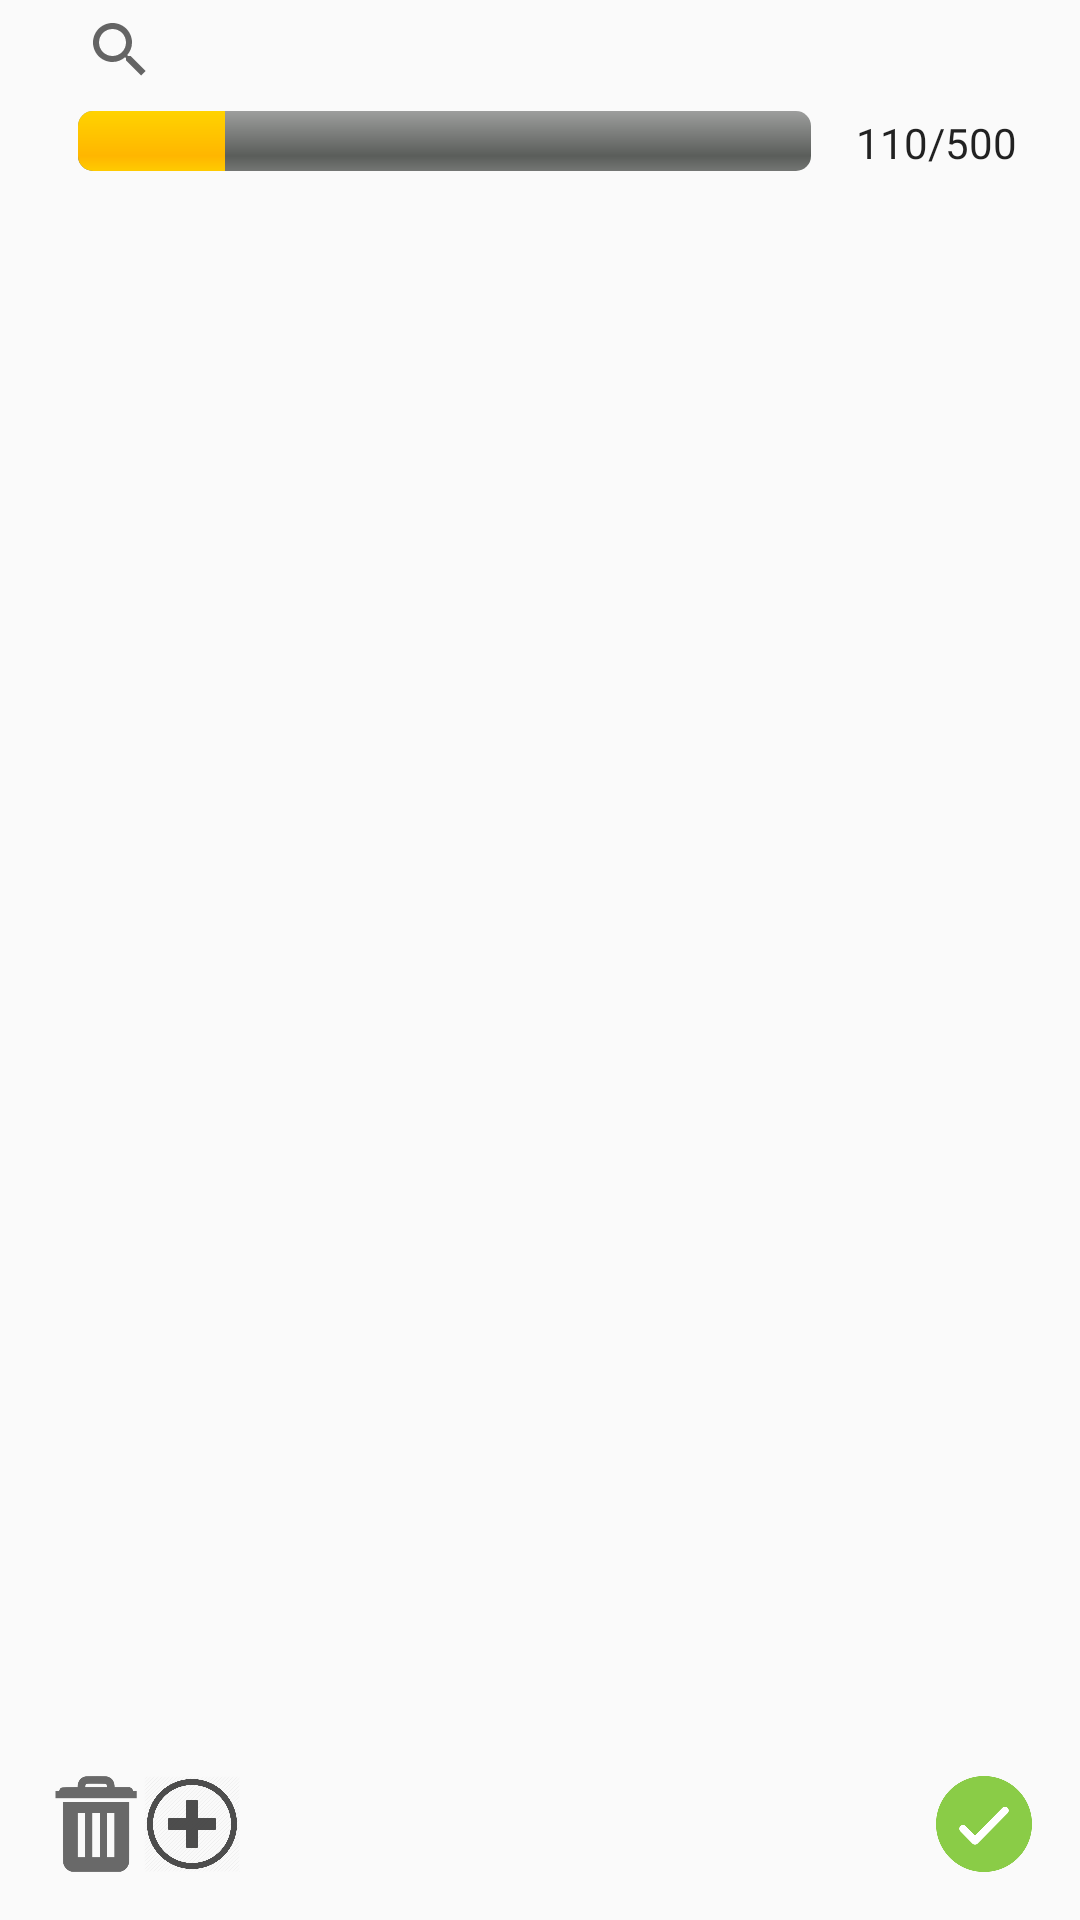

Produce the Android XML layout that renders to this screen, including the resource entries it uses.
<!-- AndroidManifest.xml: application theme AppTheme -->
<!-- res/layout/single_group_events.xml -->
<RelativeLayout xmlns:android="http://schemas.android.com/apk/res/android"
    android:layout_width="match_parent"
    android:layout_height="match_parent"
    android:paddingLeft="16dp"
    android:paddingRight="16dp" >


    <RelativeLayout
        android:layout_width="fill_parent"
        android:layout_height="wrap_content"
        android:id="@+id/progressBar"
        android:layout_alignParentTop="true"
        android:layout_alignParentStart="true"
        android:layout_alignParentEnd="true">
        <ProgressBar
            android:id="@+id/bar"
            style="@android:style/Widget.ProgressBar.Horizontal"
            android:layout_width="wrap_content"
            android:layout_height="wrap_content"
            android:padding="10dp"
            android:max="100"
            android:progress="20"
            android:layout_marginTop="27dp"
            android:layout_alignParentTop="true"
            android:layout_alignParentStart="true"
            android:layout_toStartOf="@+id/progress_text" />

        <android.support.v7.widget.SearchView
            android:id="@+id/search_box"
            android:layout_width="fill_parent"
            android:layout_height="28dp"
            android:paddingTop="5dp"
            android:layout_below="@+id/bar"
            android:layout_alignParentTop="true"
            android:layout_alignParentStart="true"/>

        <TextView
            android:id="@+id/progress_text"
            android:layout_width="wrap_content"
            android:layout_height="wrap_content"
            android:padding="5dp"
            android:text="110/500"
            android:layout_marginTop="5dp"
            android:textAppearance="@style/TextAppearance.AppCompat.Body1"
            android:layout_alignParentEnd="true"
            android:layout_below="@+id/search_box" />
    </RelativeLayout>


    <ImageButton
        android:id="@+id/complete_btn"
        android:layout_width="32dp"
        android:layout_height="32dp"
        android:layout_alignParentEnd="true"
        android:layout_below="@+id/eventlist"
        android:background="@drawable/complete"
        android:clickable="true"
        android:elevation="0dp" />

    <ImageButton
        android:id="@+id/delete_btn"
        android:layout_width="32dp"
        android:layout_height="32dp"
        android:clickable="true"
        android:background="@drawable/delete"
        android:layout_below="@+id/eventlist"


        android:layout_alignParentStart="true"/>
    <ImageButton
        android:id="@+id/add_btn"
        android:layout_width="32dp"
        android:layout_height="32dp"
        android:clickable="true"
        android:background="@drawable/add"
        android:layout_below="@+id/eventlist"
        android:layout_toEndOf="@+id/delete_btn"/>

    <Button
        android:id="@+id/show_btn"
        style="@style/Widget.AppCompat.Button.ButtonBar.AlertDialog"
        android:layout_width="wrap_content"
        android:layout_height="wrap_content"
        android:text="Show Completed"
        android:visibility="invisible"
        android:layout_alignParentBottom="true"
        android:layout_centerHorizontal="true" />


    <ListView
        android:id="@+id/eventlist"
        android:layout_width="fill_parent"
        android:layout_height="fill_parent"
        android:paddingBottom="8dp"
        android:paddingLeft="5dp"
        android:paddingRight="5dp"
        android:paddingTop="15dp"
        android:layout_alignParentStart="true"
        android:layout_above="@+id/show_btn"
        android:choiceMode="multipleChoice"
        android:layout_below="@+id/progressBar">

    </ListView>



</RelativeLayout>
<!-- resources referenced by this layout -->
<resources>
  <!-- drawable add: png bitmap (drawable, 24477 bytes) -->
  <!-- drawable complete: png bitmap (drawable, 17109 bytes) -->
  <!-- drawable delete: png bitmap (drawable, 2585 bytes) -->
  <style name="AppTheme" parent="Theme.AppCompat.Light.DarkActionBar">
          
          <item name="colorPrimary">@color/colorPrimary</item>
          <item name="colorPrimaryDark">@color/colorPrimaryDark</item>
          <item name="colorAccent">@color/colorAccent</item>
      </style>
  <color name="colorPrimary">#3F51B5</color>
  <color name="colorPrimaryDark">#303F9F</color>
  <color name="colorAccent">#FF4081</color>
</resources>
